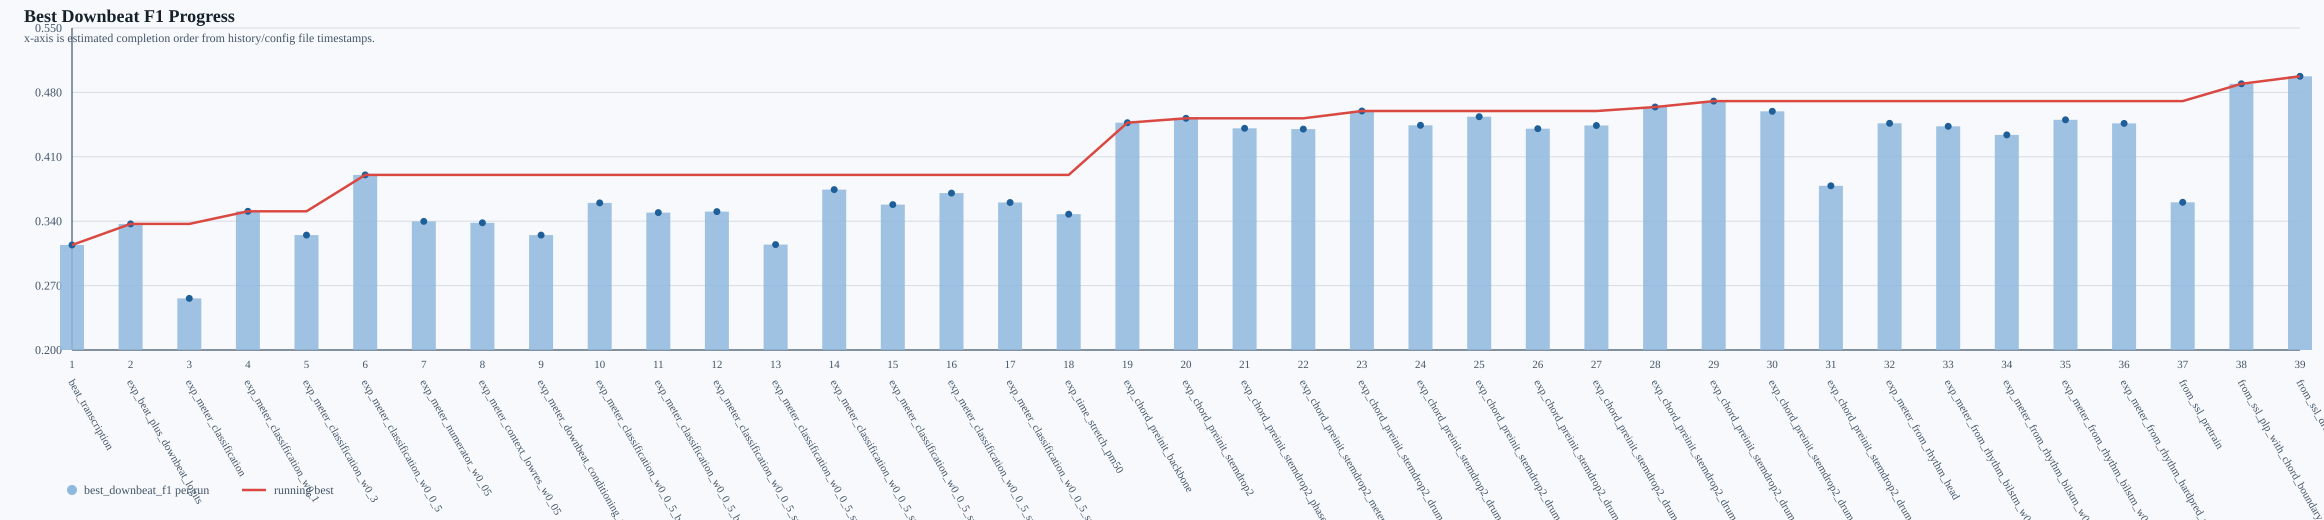

The table this chart was drawn from, first rows:
completion_order, run_name, completed_at_estimated, best_downbeat_f1, running_best_downbeat_f1
1, beat_transcription, 2026-03-12 16:43:41 UTC, 0.3141, 0.3141
2, exp_beat_plus_downbeat_logits, 2026-03-13 01:30:16 UTC, 0.3371, 0.3371
3, exp_meter_classification, 2026-03-13 02:52:15 UTC, 0.2561, 0.3371
4, exp_meter_classification_w0_1, 2026-03-13 04:05:38 UTC, 0.3508, 0.3508
5, exp_meter_classification_w0_3, 2026-03-13 05:19:21 UTC, 0.3249, 0.3508
6, exp_meter_classification_w0_0_5, 2026-03-13 06:28:31 UTC, 0.3903, 0.3903
7, exp_meter_numerator_w0_05, 2026-03-13 07:51:48 UTC, 0.3398, 0.3903
8, exp_meter_context_lowres_w0_05, 2026-03-13 09:11:30 UTC, 0.3382, 0.3903
9, exp_meter_downbeat_conditioning_w0_05, 2026-03-13 11:46:17 UTC, 0.3248, 0.3903
10, exp_meter_classification_w0_0_5_beatpw10, 2026-03-13 13:54:50 UTC, 0.3599, 0.3903
11, exp_meter_classification_w0_0_5_beatpw7_…, 2026-03-13 15:04:31 UTC, 0.3493, 0.3903
12, exp_meter_classification_w0_0_5_specaug_…, 2026-03-13 16:51:27 UTC, 0.3504, 0.3903
13, exp_meter_classification_w0_0_5_specaug_…, 2026-03-13 17:55:49 UTC, 0.3146, 0.3903
14, exp_meter_classification_w0_0_5_specaug_…, 2026-03-13 19:00:25 UTC, 0.3743, 0.3903
15, exp_meter_classification_w0_0_5_specaug_…, 2026-03-13 20:04:53 UTC, 0.3581, 0.3903
16, exp_meter_classification_w0_0_5_specaug_…, 2026-03-13 21:09:27 UTC, 0.3705, 0.3903
17, exp_meter_classification_w0_0_5_specaug_…, 2026-03-13 22:13:57 UTC, 0.3604, 0.3903
18, exp_time_stretch_pm50, 2026-03-14 02:53:04 UTC, 0.3476, 0.3903
19, exp_chord_preinit_backbone, 2026-03-14 04:28:02 UTC, 0.4471, 0.4471
20, exp_chord_preinit_stemdrop2, 2026-03-14 06:27:47 UTC, 0.4519, 0.4519
21, exp_chord_preinit_stemdrop2_phase, 2026-03-14 07:54:13 UTC, 0.4409, 0.4519
22, exp_chord_preinit_stemdrop2_metertau0_5, 2026-03-14 09:15:33 UTC, 0.4401, 0.4519
23, exp_chord_preinit_stemdrop2_drumaux, 2026-03-14 10:44:21 UTC, 0.4598, 0.4598
24, exp_chord_preinit_stemdrop2_drumaux_bass…, 2026-03-14 12:07:52 UTC, 0.4442, 0.4598
25, exp_chord_preinit_stemdrop2_drumaux_bass…, 2026-03-14 13:26:46 UTC, 0.4536, 0.4598
26, exp_chord_preinit_stemdrop2_drumaux_bass…, 2026-03-14 14:46:30 UTC, 0.4406, 0.4598
27, exp_chord_preinit_stemdrop2_drumaux_pian…, 2026-03-14 16:06:07 UTC, 0.4440, 0.4598
28, exp_chord_preinit_stemdrop2_drumaux_high…, 2026-03-15 03:28:47 UTC, 0.4642, 0.4642
29, exp_chord_preinit_stemdrop2_drumaux_high…, 2026-03-15 05:34:47 UTC, 0.4705, 0.4705
30, exp_chord_preinit_stemdrop2_drumaux_high…, 2026-03-15 07:42:39 UTC, 0.4594, 0.4705
31, exp_chord_preinit_stemdrop2_drumaux_high…, 2026-03-15 10:06:35 UTC, 0.3784, 0.4705
32, exp_meter_from_rhythm_head, 2026-03-15 14:50:16 UTC, 0.4464, 0.4705
33, exp_meter_from_rhythm_bilstm_w0_05, 2026-03-16 14:10:41 UTC, 0.4431, 0.4705
34, exp_meter_from_rhythm_bilstm_w0_05_balan…, 2026-03-16 15:33:40 UTC, 0.4338, 0.4705
35, exp_meter_from_rhythm_bilstm_w0_05_downb…, 2026-03-16 17:00:22 UTC, 0.4502, 0.4705
36, exp_meter_from_rhythm_hardpred_w0_01, 2026-03-17 02:45:02 UTC, 0.4463, 0.4705
37, from_ssl_pretrain, 2026-03-18 01:44:50 UTC, 0.3605, 0.4705
38, from_ssl_plp_with_chord_boundary, 2026-03-19 02:41:09 UTC, 0.4894, 0.4894
39, from_ssl_drum_constrastive_pretrain, 2026-03-20 13:06:27 UTC, 0.4975, 0.4975
